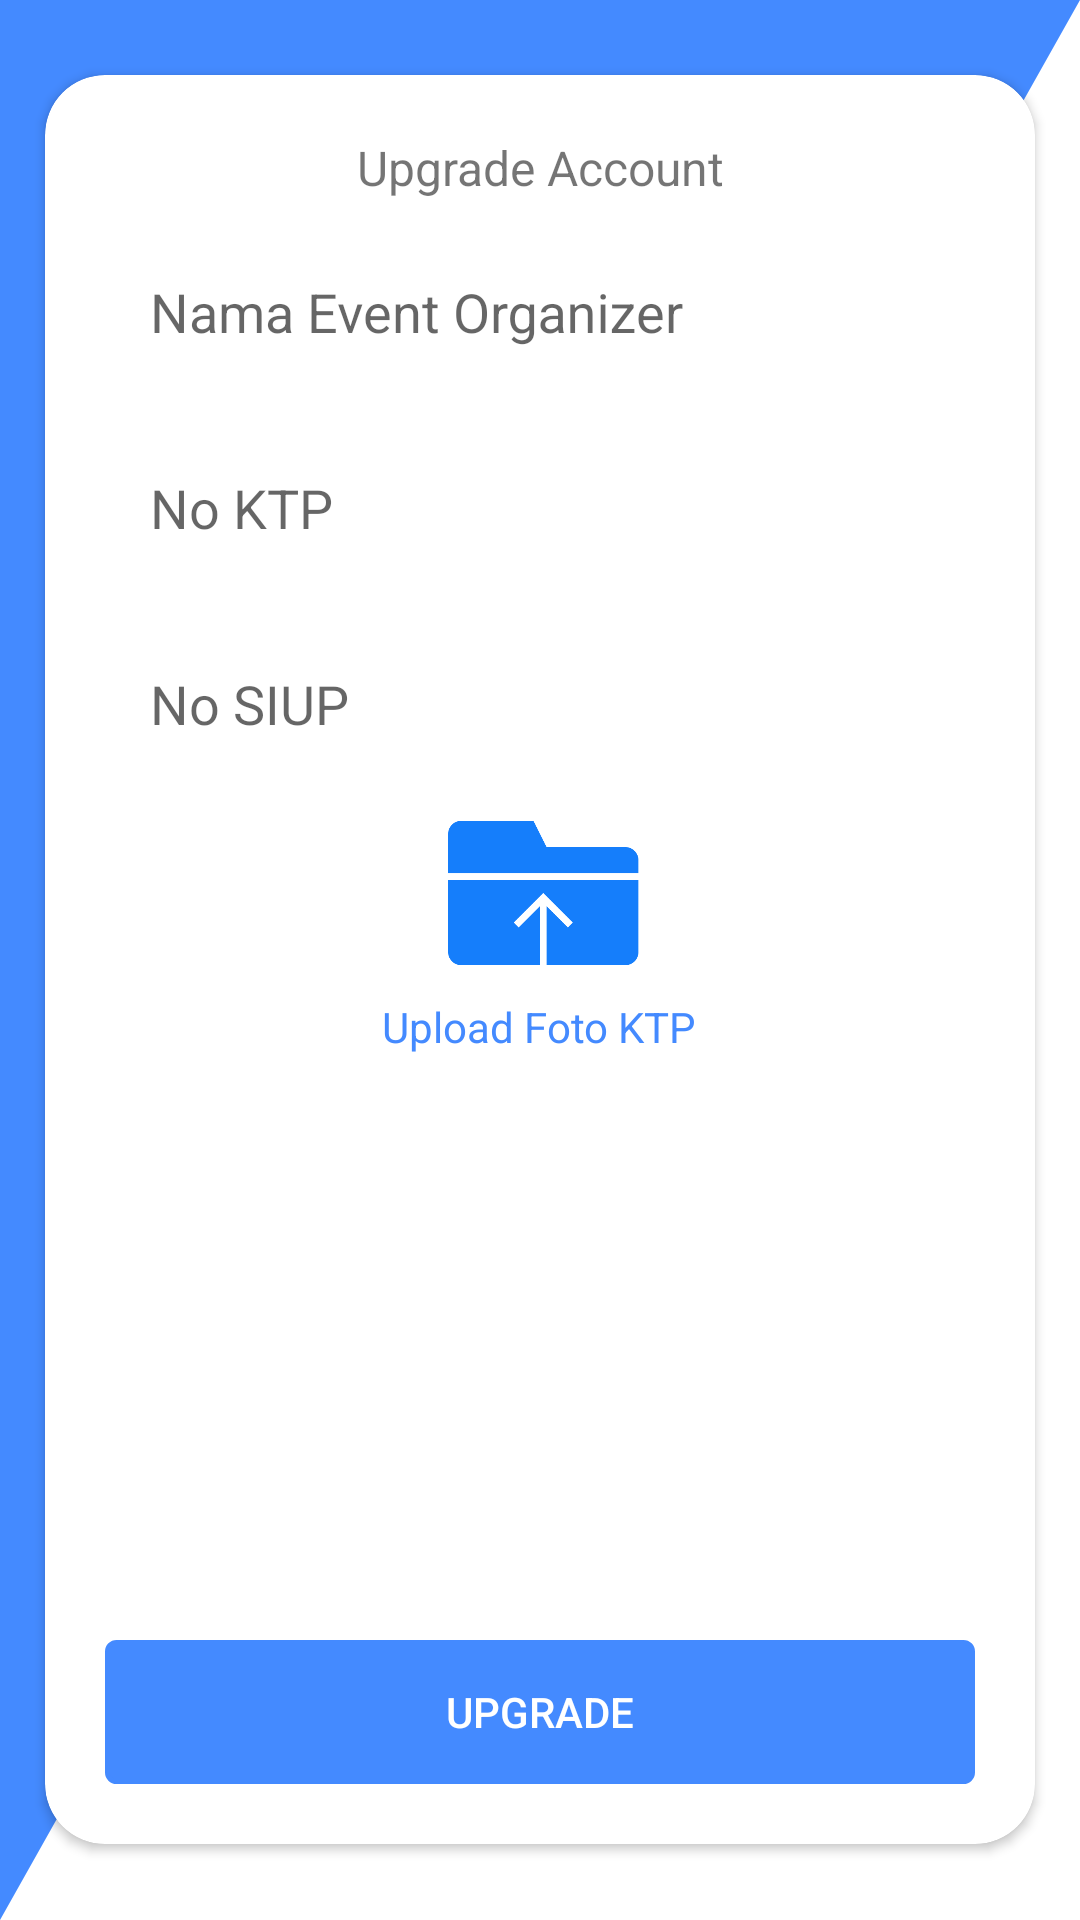

This screen was rendered from an Android layout file. Write that file and the resources it references.
<!-- AndroidManifest.xml: activity theme AppThemeActionBar -->
<!-- res/layout/activity_upgrade_account.xml -->
<?xml version="1.0" encoding="utf-8"?>
<RelativeLayout xmlns:android="http://schemas.android.com/apk/res/android"
    xmlns:app="http://schemas.android.com/apk/res-auto"
    xmlns:tools="http://schemas.android.com/tools"
    android:layout_width="match_parent"
    android:layout_height="match_parent"
    tools:context=".UpgradeAccountActivity"
    android:background="@drawable/background">

    <androidx.cardview.widget.CardView
        android:layout_width="wrap_content"
        android:layout_height="wrap_content"
        android:layout_alignParentStart="true"
        android:layout_alignParentEnd="true"
        android:layout_centerInParent="true"
        android:layout_margin="15dp"
        app:cardCornerRadius="20dp">

    <LinearLayout
        android:layout_width="match_parent"
        android:layout_height="wrap_content"
        android:layout_centerInParent="true"
        android:layout_margin="20dp"
        android:orientation="vertical">

        <TextView
            android:layout_width="match_parent"
            android:layout_height="wrap_content"
            android:textSize="16sp"
            android:gravity="center"
            android:text="Upgrade Account"/>

        <com.google.android.material.textfield.TextInputLayout
            android:layout_width="match_parent"
            android:layout_height="match_parent"
            android:focusableInTouchMode="true">

            <com.google.android.material.textfield.TextInputEditText
                android:layout_width="match_parent"
                android:layout_height="wrap_content"
                android:id="@+id/txtNameEO"
                android:padding="15dp"
                android:background="@drawable/border"
                android:hint="Nama Event Organizer"
                android:inputType="text"/>
        </com.google.android.material.textfield.TextInputLayout>

        <com.google.android.material.textfield.TextInputLayout
            android:layout_width="match_parent"
            android:layout_height="match_parent"
            android:focusableInTouchMode="true">

            <com.google.android.material.textfield.TextInputEditText
                android:layout_width="match_parent"
                android:layout_height="wrap_content"
                android:id="@+id/txtNoKtp"
                android:hint="No KTP"
                android:padding="15dp"
                android:background="@drawable/border"
                android:inputType="number"/>
        </com.google.android.material.textfield.TextInputLayout>

        <com.google.android.material.textfield.TextInputLayout
            android:layout_width="match_parent"
            android:layout_height="match_parent"
            android:focusableInTouchMode="true">

            <com.google.android.material.textfield.TextInputEditText
                android:layout_width="match_parent"
                android:layout_height="wrap_content"
                android:id="@+id/txtNoSIUP"
                android:hint="No SIUP"
                android:padding="15dp"
                android:background="@drawable/border"
                android:inputType="number"/>
        </com.google.android.material.textfield.TextInputLayout>

       <LinearLayout
           android:layout_width="match_parent"
           android:layout_height="wrap_content"
           android:gravity="center"
           android:orientation="vertical">
           <ImageButton
               android:layout_width="70dp"
               android:layout_height="70dp"
               android:id="@+id/btnUploadFotoKtp"
               android:onClick="clickUploadFoto"
               android:background="@drawable/icon_upload"/>
           <TextView
               android:layout_width="wrap_content"
               android:layout_height="wrap_content"
               android:text="Upload Foto KTP"
               android:textColor="@color/colorPrimary"/>
           <ImageView
               android:layout_width="match_parent"
               android:layout_height="155dp"
               android:layout_marginTop="20dp"
               android:layout_marginBottom="20dp"
               android:id="@+id/imgViewKtp"/>
       </LinearLayout>
        <Button
            android:layout_width="match_parent"
            android:layout_height="wrap_content"
            android:backgroundTint="@color/colorPrimary"
            android:background="@drawable/button_shape"
            android:textColor="@color/colorWhite"
            android:onClick="clickUpgradeUser"
            android:text="Upgrade"/>
    </LinearLayout>

    </androidx.cardview.widget.CardView>

</RelativeLayout>
<!-- resources referenced by this layout -->
<resources>
  <color name="colorPrimary">#448aff</color>
  <color name="colorWhite">#ffffff</color>
  <!-- drawable background (drawable) -->
  <?xml version="1.0" encoding="utf-8"?>
  <vector xmlns:android="http://schemas.android.com/apk/res/android"
      android:width="100dp"
      android:height="100dp"
      android:viewportHeight="100"
      android:viewportWidth="100">
  
      <path
          android:name="light_triangle"
          android:fillColor="@color/colorWhite"
          android:pathData="M 100,0 L 0,100 100,100 z" />
  
      <path
          android:name="dark_triangle"
          android:fillColor="@color/colorPrimary"
          android:pathData="M 0,0 L 100,0 0,100 z" />
  
  </vector>
  <!-- drawable button_shape (drawable) -->
  <?xml version="1.0" encoding="utf-8"?>
  
  <shape xmlns:android="http://schemas.android.com/apk/res/android">
      <corners
          android:radius="3dp"/>
      <size
          android:width="80dp"
          android:height="20dp" />
      <stroke
          android:width="1.5dp"
          android:color="@color/colorPrimary" />
  </shape>
  <!-- drawable icon_upload: png bitmap (drawable, 4508 bytes) -->
  <style name="AppThemeActionBar" parent="Theme.AppCompat.Light.DarkActionBar">
          
          <item name="colorPrimary">@color/colorPrimary</item>
          <item name="colorPrimaryDark">@color/colorPrimaryDark</item>
          <item name="colorAccent">@color/colorAccent</item>
      </style>
  <color name="colorPrimaryDark">#2962ff</color>
  <color name="colorAccent">#2196f3</color>
</resources>
